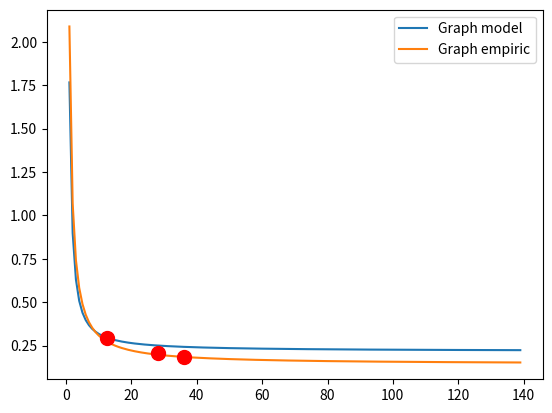

The matplotlib source for this figure:

C_CFM_to_m3s = 0.472/ 1000


import math
import matplotlib.pyplot as plt

data = ( 0.295, 12.6)

def UA_from_data( data):
    R_sa, CFM = data
    C = CFM*C_CFM_to_m3s*1200 
    if R_sa*C < 1:
        print('pb')
        return 
    return -C* math.log(1 - 1/(R_sa*C))

k = UA_from_data(data)
def f_model(CFM):
    C = CFM*C_CFM_to_m3s*1200   # J/K
    return 1/(C*(1 - math.exp(-k/C)))   # K/J


UA_from_data(data)
def f_calibr(CFM):
    return 0.1431 + 1.9451*CFM**(-1.0719) 



C_CFM = [i for i in range(1,140)]

fig, ax = plt.subplots()

# Plot both graphs on the same axes
plt.plot(C_CFM, [f_model(elt) for elt in C_CFM], label ="Graph model")
plt.plot(C_CFM, [f_calibr(elt) for elt in C_CFM], label ="Graph empiric")
plt.plot([36],[0.185], 'ro', markersize=10)
plt.plot([12.6], [0.295],  'ro', markersize=10)
plt.plot([28],[0.210],  'ro', markersize=10)
# Add legend and show plot
ax.legend()

# First graph
plt.show()

## BILAN LE MODEL EMPIRIQUE SUIT BIEN LES POINTS. ON LE GARDE, PAS DE UA OU DE EPSILON
